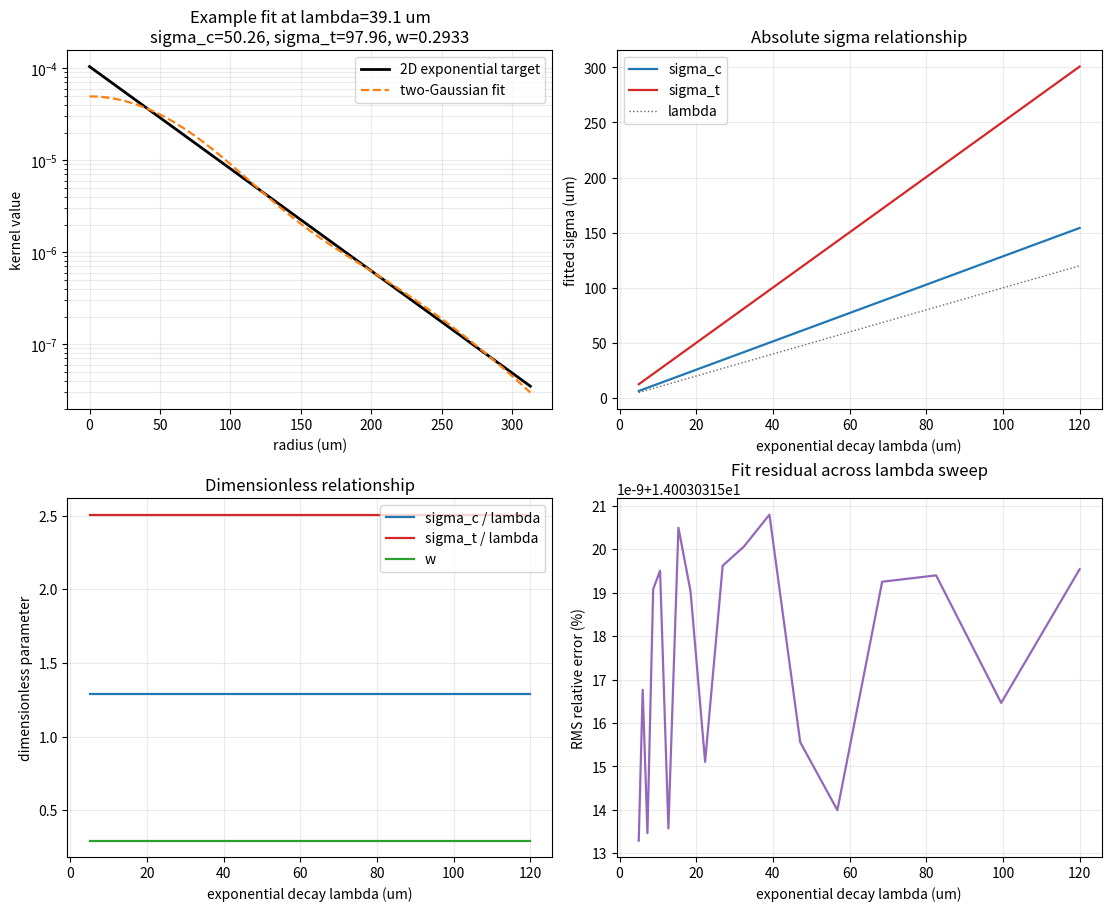

The script that saved this image:
"""Fit a normalized 2D exponential kernel with a normalized two-Gaussian surrogate.

This script explores the relationship between the exponential decay length
lambda and the best-fit two-Gaussian surrogate used by the scatter model:

    K_exp(r) = exp(-r / lambda) / (2 pi lambda^2)
    K_2g(r)  = (1 - w) G(r; sigma_c) + w G(r; sigma_t)

where each Gaussian is the unit-integral 2D isotropic kernel

    G(r; sigma) = exp(-r^2 / (2 sigma^2)) / (2 pi sigma^2).

The fit is done in radius space with positive constraints and a small amount
of logarithmic weighting so the tail matters in the objective. The output is:

1. An example shape comparison for a representative lambda.
2. Fitted sigma_c, sigma_t, and w versus lambda.
3. Dimensionless ratios sigma_c / lambda and sigma_t / lambda, plus w.

Run directly:

    python proto/fit_exponential_with_two_gaussians.py

or save without opening a window:

    python proto/fit_exponential_with_two_gaussians.py --no-show --output exp_fit.png
"""

from __future__ import annotations

import argparse
from pathlib import Path

import matplotlib.pyplot as plt
import numpy as np
from scipy.optimize import least_squares


DEFAULT_LAMBDA_MIN_UM = 5.0
DEFAULT_LAMBDA_MAX_UM = 120.0
DEFAULT_SAMPLE_COUNT = 18
DEFAULT_RADIUS_MULTIPLIER = 8.0
DEFAULT_RADIUS_SAMPLES = 4096
DEFAULT_EXAMPLE_LAMBDA_UM = 40.0


def _parse_args() -> argparse.Namespace:
    parser = argparse.ArgumentParser(description='Fit a 2D exponential tail with a two-Gaussian surrogate.')
    parser.add_argument('--lambda-min', type=float, default=DEFAULT_LAMBDA_MIN_UM, help='Minimum decay length lambda in um.')
    parser.add_argument('--lambda-max', type=float, default=DEFAULT_LAMBDA_MAX_UM, help='Maximum decay length lambda in um.')
    parser.add_argument('--sample-count', type=int, default=DEFAULT_SAMPLE_COUNT, help='Number of lambda samples to fit.')
    parser.add_argument('--radius-multiplier', type=float, default=DEFAULT_RADIUS_MULTIPLIER, help='Maximum fitted radius in multiples of lambda.')
    parser.add_argument('--radius-samples', type=int, default=DEFAULT_RADIUS_SAMPLES, help='Number of radius samples used in each fit.')
    parser.add_argument('--example-lambda', type=float, default=DEFAULT_EXAMPLE_LAMBDA_UM, help='Representative lambda shown in the shape comparison plot.')
    parser.add_argument('--output', type=Path, default=None, help='Optional output path for the plot image.')
    parser.add_argument('--no-show', action='store_true', help='Do not open a matplotlib window.')
    return parser.parse_args()


def _gaussian_kernel_2d(radius_um: np.ndarray, sigma_um: float) -> np.ndarray:
    sigma_um = max(float(sigma_um), 1e-12)
    return np.exp(-0.5 * (radius_um / sigma_um) ** 2) / (2.0 * np.pi * sigma_um ** 2)


def _exponential_kernel_2d(radius_um: np.ndarray, lambda_um: float) -> np.ndarray:
    lambda_um = max(float(lambda_um), 1e-12)
    return np.exp(-radius_um / lambda_um) / (2.0 * np.pi * lambda_um ** 2)


def _two_gaussian_kernel_2d(radius_um: np.ndarray, sigma_core_um: float, sigma_tail_um: float, tail_weight: float) -> np.ndarray:
    weight = float(np.clip(tail_weight, 0.0, 1.0))
    core = _gaussian_kernel_2d(radius_um, sigma_core_um)
    tail = _gaussian_kernel_2d(radius_um, sigma_tail_um)
    return (1.0 - weight) * core + weight * tail


def _make_radius_axis(lambda_um: float, radius_multiplier: float, radius_samples: int) -> np.ndarray:
    radius_max = max(float(lambda_um) * float(radius_multiplier), 1e-3)
    return np.linspace(0.0, radius_max, int(radius_samples), dtype=np.float64)


def _fit_two_gaussian_surrogate(lambda_um: float, radius_multiplier: float, radius_samples: int) -> dict[str, float | np.ndarray]:
    radius_um = _make_radius_axis(lambda_um, radius_multiplier, radius_samples)
    target = _exponential_kernel_2d(radius_um, lambda_um)
    weights = np.sqrt(1.0 + radius_um / max(float(lambda_um), 1e-12))

    def residuals(parameters: np.ndarray) -> np.ndarray:
        sigma_core_um, sigma_tail_um, tail_weight = parameters
        sigma_small = min(sigma_core_um, sigma_tail_um)
        sigma_large = max(sigma_core_um, sigma_tail_um)
        model = _two_gaussian_kernel_2d(radius_um, sigma_small, sigma_large, tail_weight)
        return (model - target) * weights / np.maximum(target, 1e-18)

    initial = np.array([0.55 * lambda_um, 2.2 * lambda_um, 0.25], dtype=np.float64)
    lower = np.array([1e-4, 1e-4, 0.0], dtype=np.float64)
    upper = np.array([10.0 * lambda_um, 20.0 * lambda_um, 1.0], dtype=np.float64)
    fit = least_squares(residuals, initial, bounds=(lower, upper), method='trf', ftol=1e-10, xtol=1e-10, gtol=1e-10)

    sigma_core_um, sigma_tail_um, tail_weight = fit.x
    sigma_core_um, sigma_tail_um = sorted((float(sigma_core_um), float(sigma_tail_um)))
    model = _two_gaussian_kernel_2d(radius_um, sigma_core_um, sigma_tail_um, float(tail_weight))
    rms_relative_error = float(np.sqrt(np.mean(((model - target) / np.maximum(target, 1e-18)) ** 2)))
    return {
        'lambda_um': float(lambda_um),
        'sigma_core_um': sigma_core_um,
        'sigma_tail_um': sigma_tail_um,
        'tail_weight': float(tail_weight),
        'radius_um': radius_um,
        'target': target,
        'model': model,
        'rms_relative_error': rms_relative_error,
    }


def _fit_lambda_sweep(lambdas_um: np.ndarray, radius_multiplier: float, radius_samples: int) -> list[dict[str, float | np.ndarray]]:
    return [_fit_two_gaussian_surrogate(float(lambda_um), radius_multiplier, radius_samples) for lambda_um in lambdas_um]


def _select_example_fit(fits: list[dict[str, float | np.ndarray]], example_lambda_um: float) -> dict[str, float | np.ndarray]:
    return min(fits, key=lambda entry: abs(float(entry['lambda_um']) - float(example_lambda_um)))


def _plot_results(fits: list[dict[str, float | np.ndarray]], example_fit: dict[str, float | np.ndarray]) -> plt.Figure:
    lambdas_um = np.array([float(entry['lambda_um']) for entry in fits], dtype=np.float64)
    sigma_core_um = np.array([float(entry['sigma_core_um']) for entry in fits], dtype=np.float64)
    sigma_tail_um = np.array([float(entry['sigma_tail_um']) for entry in fits], dtype=np.float64)
    tail_weight = np.array([float(entry['tail_weight']) for entry in fits], dtype=np.float64)
    rms_relative_error = np.array([float(entry['rms_relative_error']) for entry in fits], dtype=np.float64)

    fig, axes = plt.subplots(2, 2, figsize=(11.0, 9.0), constrained_layout=True)

    radius_um = np.asarray(example_fit['radius_um'], dtype=np.float64)
    target = np.asarray(example_fit['target'], dtype=np.float64)
    model = np.asarray(example_fit['model'], dtype=np.float64)
    example_lambda_um = float(example_fit['lambda_um'])
    example_sigma_core = float(example_fit['sigma_core_um'])
    example_sigma_tail = float(example_fit['sigma_tail_um'])
    example_tail_weight = float(example_fit['tail_weight'])

    ax = axes[0, 0]
    ax.semilogy(radius_um, target, color='k', linewidth=2.0, label='2D exponential target')
    ax.semilogy(radius_um, model, color='tab:orange', linewidth=1.6, linestyle='--', label='two-Gaussian fit')
    ax.set_xlabel('radius (um)')
    ax.set_ylabel('kernel value')
    ax.set_title(
        f'Example fit at lambda={example_lambda_um:.1f} um\n'
        f'sigma_c={example_sigma_core:.2f}, sigma_t={example_sigma_tail:.2f}, w={example_tail_weight:.4f}'
    )
    ax.grid(alpha=0.25, which='both')
    ax.legend(loc='upper right')

    ax = axes[0, 1]
    ax.plot(lambdas_um, sigma_core_um, color='tab:blue', linewidth=1.6, label='sigma_c')
    ax.plot(lambdas_um, sigma_tail_um, color='tab:red', linewidth=1.6, label='sigma_t')
    ax.plot(lambdas_um, lambdas_um, color='0.4', linewidth=1.0, linestyle=':', label='lambda')
    ax.set_xlabel('exponential decay lambda (um)')
    ax.set_ylabel('fitted sigma (um)')
    ax.set_title('Absolute sigma relationship')
    ax.grid(alpha=0.25)
    ax.legend(loc='upper left')

    ax = axes[1, 0]
    ax.plot(lambdas_um, sigma_core_um / lambdas_um, color='tab:blue', linewidth=1.6, label='sigma_c / lambda')
    ax.plot(lambdas_um, sigma_tail_um / lambdas_um, color='tab:red', linewidth=1.6, label='sigma_t / lambda')
    ax.plot(lambdas_um, tail_weight, color='tab:green', linewidth=1.6, label='w')
    ax.set_xlabel('exponential decay lambda (um)')
    ax.set_ylabel('dimensionless parameter')
    ax.set_title('Dimensionless relationship')
    ax.grid(alpha=0.25)
    ax.legend(loc='best')

    ax = axes[1, 1]
    ax.plot(lambdas_um, 100.0 * rms_relative_error, color='tab:purple', linewidth=1.6)
    ax.set_xlabel('exponential decay lambda (um)')
    ax.set_ylabel('RMS relative error (%)')
    ax.set_title('Fit residual across lambda sweep')
    ax.grid(alpha=0.25)

    return fig


def main() -> None:
    args = _parse_args()
    if args.lambda_min <= 0.0 or args.lambda_max <= 0.0:
        raise ValueError('Lambda bounds must be positive.')
    if args.lambda_max <= args.lambda_min:
        raise ValueError('--lambda-max must be greater than --lambda-min.')
    if args.sample_count < 2:
        raise ValueError('--sample-count must be at least 2.')

    lambdas_um = np.geomspace(args.lambda_min, args.lambda_max, args.sample_count)
    fits = _fit_lambda_sweep(lambdas_um, args.radius_multiplier, args.radius_samples)
    example_fit = _select_example_fit(fits, args.example_lambda)

    print('lambda_um  sigma_c_um  sigma_t_um  tail_weight  sigma_c/lambda  sigma_t/lambda  rms_rel_err_%')
    for entry in fits:
        lambda_um = float(entry['lambda_um'])
        sigma_core_um = float(entry['sigma_core_um'])
        sigma_tail_um = float(entry['sigma_tail_um'])
        tail_weight = float(entry['tail_weight'])
        rms_relative_error = float(entry['rms_relative_error'])
        print(
            f'{lambda_um:8.3f}  {sigma_core_um:10.4f}  {sigma_tail_um:10.4f}  {tail_weight:11.6f}  '
            f'{sigma_core_um / lambda_um:14.6f}  {sigma_tail_um / lambda_um:14.6f}  {100.0 * rms_relative_error:13.6f}'
        )

    sigma_core_ratio = np.array([float(entry['sigma_core_um']) / float(entry['lambda_um']) for entry in fits], dtype=np.float64)
    sigma_tail_ratio = np.array([float(entry['sigma_tail_um']) / float(entry['lambda_um']) for entry in fits], dtype=np.float64)
    tail_weight = np.array([float(entry['tail_weight']) for entry in fits], dtype=np.float64)
    print()
    print(
        'mean ratios: '
        f'sigma_c/lambda={np.mean(sigma_core_ratio):.6f}, '
        f'sigma_t/lambda={np.mean(sigma_tail_ratio):.6f}, '
        f'w={np.mean(tail_weight):.6f}'
    )

    fig = _plot_results(fits, example_fit)
    if args.output is not None:
        fig.savefig(args.output, dpi=150)
        print(f'Saved plot to {args.output}')
    if args.no_show:
        plt.close(fig)
    else:
        plt.show()


if __name__ == '__main__':
    main()
